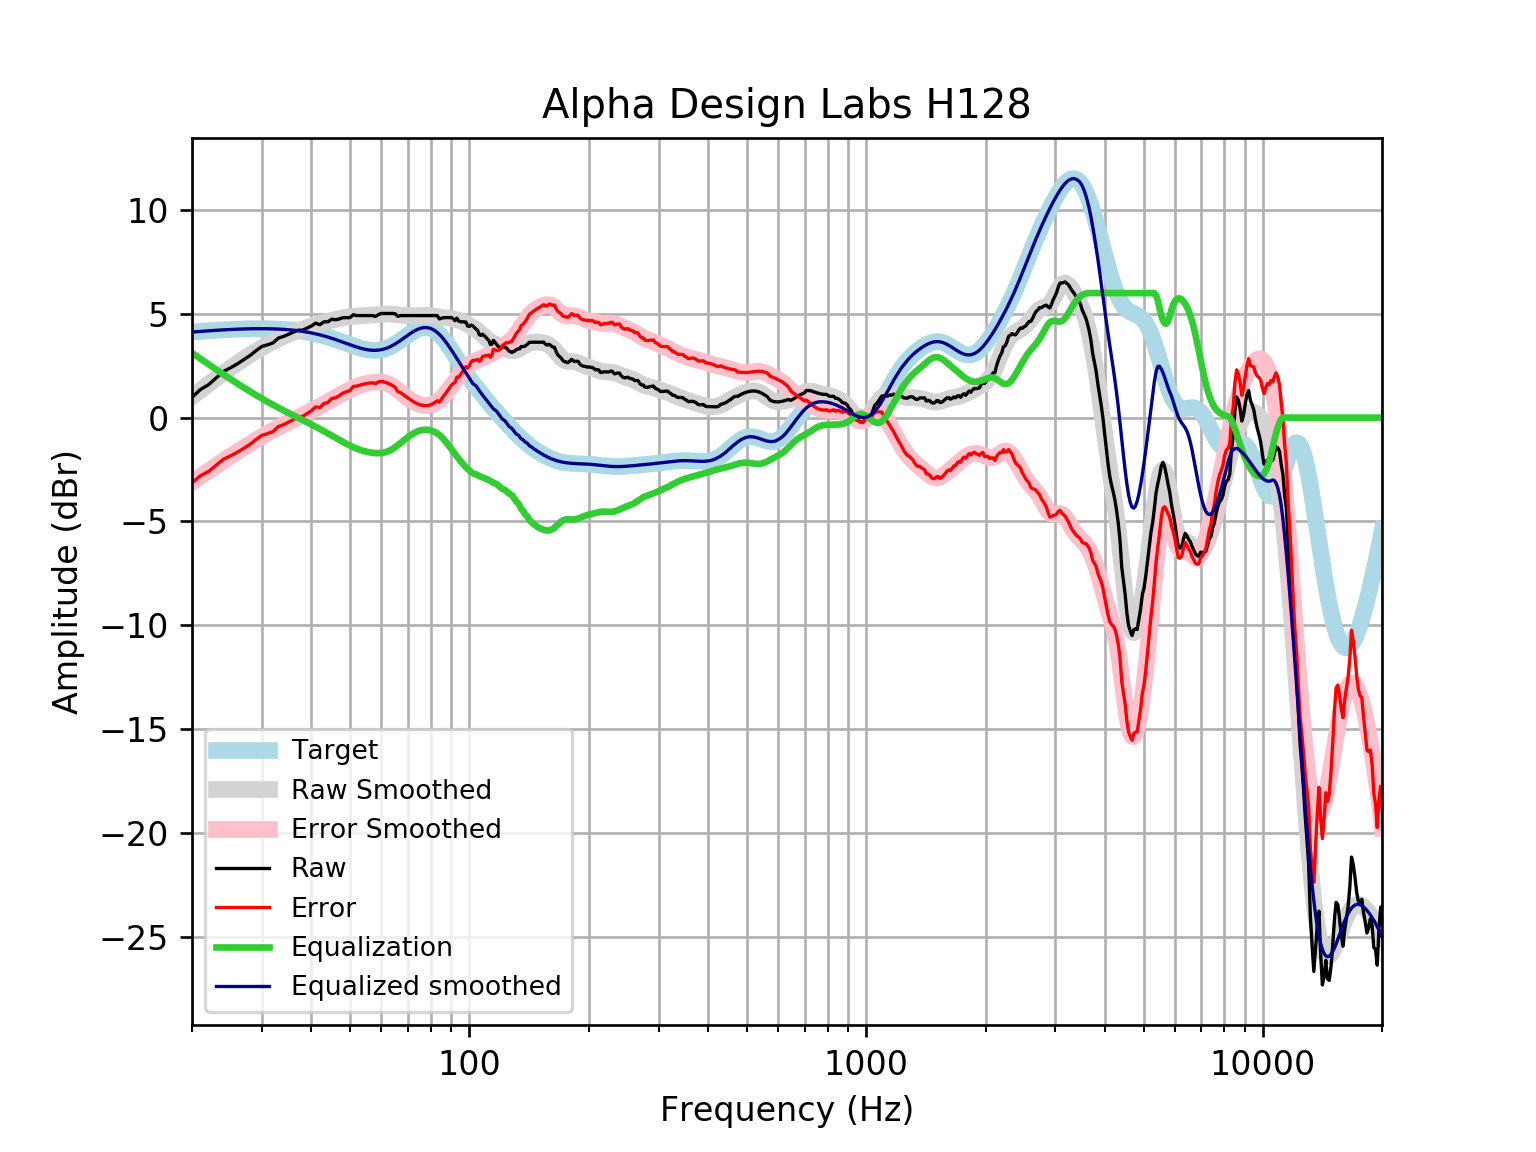

Values plotted in this chart, from the file beside it:
frequency, raw, error, smoothed, error_smoothed, equalization, equalized_raw, equalized_smoothed, target
20, 0.9742, -3.146, 1.004, -3.117, 3.117, 4.091, 4.121, 4.121
21, 1.351, -2.801, 1.315, -2.838, 2.838, 4.189, 4.152, 4.152
22, 1.578, -2.602, 1.609, -2.572, 2.572, 4.15, 4.18, 4.18
23, 1.906, -2.299, 1.886, -2.32, 2.32, 4.226, 4.205, 4.205
24, 2.218, -2.009, 2.146, -2.081, 2.081, 4.299, 4.227, 4.227
25, 2.4, -1.845, 2.388, -1.856, 1.856, 4.256, 4.245, 4.245
26, 2.584, -1.675, 2.614, -1.645, 1.645, 4.229, 4.259, 4.259
27, 2.786, -1.484, 2.824, -1.447, 1.447, 4.233, 4.271, 4.271
28, 2.987, -1.291, 3.019, -1.26, 1.26, 4.247, 4.279, 4.278
29, 3.223, -1.06, 3.199, -1.084, 1.084, 4.307, 4.283, 4.283
30, 3.427, -0.8572, 3.366, -0.9177, 0.9177, 4.344, 4.284, 4.284
31, 3.507, -0.7741, 3.52, -0.7617, 0.7617, 4.269, 4.281, 4.281
32, 3.598, -0.6768, 3.66, -0.615, 0.615, 4.213, 4.275, 4.275
33, 3.829, -0.4361, 3.788, -0.4774, 0.4774, 4.306, 4.265, 4.265
34, 3.909, -0.3418, 3.903, -0.3481, 0.3481, 4.257, 4.251, 4.251
35, 4.01, -0.2234, 4.007, -0.2258, 0.2258, 4.236, 4.233, 4.233
36, 4.116, -0.09569, 4.102, -0.1091, 0.1091, 4.225, 4.211, 4.211
37, 4.211, 0.02585, 4.188, 0.003608, -0.003608, 4.207, 4.185, 4.185
38, 4.211, 0.05638, 4.268, 0.1139, -0.1139, 4.097, 4.154, 4.155
39, 4.312, 0.1919, 4.342, 0.223, -0.223, 4.089, 4.119, 4.12
40, 4.412, 0.3318, 4.411, 0.3315, -0.3315, 4.081, 4.079, 4.08
41, 4.552, 0.5156, 4.475, 0.4399, -0.4399, 4.112, 4.035, 4.037
42, 4.473, 0.4838, 4.535, 0.5479, -0.5479, 3.925, 3.987, 3.989
43, 4.613, 0.6764, 4.591, 0.6553, -0.6553, 3.958, 3.935, 3.937
44, 4.613, 0.7319, 4.642, 0.7618, -0.7618, 3.852, 3.88, 3.881
45, 4.741, 0.9177, 4.688, 0.8671, -0.8671, 3.874, 3.821, 3.823
46, 4.714, 0.9517, 4.731, 0.9708, -0.9708, 3.743, 3.76, 3.762
47, 4.751, 1.051, 4.77, 1.072, -1.072, 3.679, 3.698, 3.7
48, 4.814, 1.178, 4.805, 1.17, -1.17, 3.645, 3.635, 3.636
49, 4.814, 1.241, 4.835, 1.263, -1.263, 3.552, 3.572, 3.574
50, 4.814, 1.302, 4.861, 1.349, -1.349, 3.465, 3.512, 3.512
51, 4.955, 1.501, 4.881, 1.427, -1.427, 3.528, 3.454, 3.454
52, 4.915, 1.515, 4.895, 1.495, -1.495, 3.42, 3.4, 3.4
53, 4.915, 1.564, 4.906, 1.554, -1.554, 3.361, 3.352, 3.351
54, 4.915, 1.605, 4.913, 1.602, -1.602, 3.313, 3.311, 3.31
55, 4.915, 1.639, 4.92, 1.642, -1.642, 3.274, 3.279, 3.276
56, 4.915, 1.663, 4.928, 1.673, -1.673, 3.242, 3.255, 3.253
57, 4.915, 1.676, 4.938, 1.696, -1.696, 3.219, 3.242, 3.239
58, 4.875, 1.638, 4.951, 1.711, -1.711, 3.164, 3.24, 3.237
59, 4.964, 1.718, 4.966, 1.716, -1.716, 3.248, 3.25, 3.246
60, 5.016, 1.748, 4.98, 1.708, -1.708, 3.308, 3.272, 3.268
61, 5.016, 1.714, 4.99, 1.685, -1.685, 3.331, 3.305, 3.301
62, 5.016, 1.669, 4.995, 1.644, -1.644, 3.371, 3.35, 3.346
63, 5.016, 1.614, 4.993, 1.587, -1.587, 3.429, 3.406, 3.402
64, 5.016, 1.548, 4.984, 1.513, -1.513, 3.503, 3.471, 3.468
65, 5.004, 1.462, 4.971, 1.426, -1.426, 3.578, 3.545, 3.542
66, 4.876, 1.254, 4.955, 1.33, -1.33, 3.546, 3.625, 3.622
67, 4.915, 1.208, 4.939, 1.23, -1.23, 3.685, 3.709, 3.707
68, 4.915, 1.12, 4.926, 1.129, -1.129, 3.786, 3.796, 3.796
69, 4.915, 1.031, 4.916, 1.032, -1.032, 3.883, 3.884, 3.884
70, 4.915, 0.9447, 4.91, 0.9408, -0.9408, 3.974, 3.97, 3.97
71, 4.915, 0.8626, 4.908, 0.8576, -0.8576, 4.057, 4.051, 4.053
72, 4.915, 0.787, 4.909, 0.7835, -0.7835, 4.132, 4.126, 4.128
73, 4.915, 0.72, 4.912, 0.7198, -0.7198, 4.195, 4.192, 4.195
74, 4.915, 0.6637, 4.915, 0.6673, -0.6673, 4.248, 4.248, 4.251
75, 4.915, 0.6198, 4.918, 0.627, -0.627, 4.288, 4.291, 4.295
76, 4.915, 0.5896, 4.921, 0.5995, -0.5995, 4.316, 4.321, 4.325
77, 4.915, 0.5743, 4.921, 0.585, -0.585, 4.33, 4.336, 4.341
78, 4.915, 0.5746, 4.919, 0.5834, -0.5834, 4.332, 4.336, 4.34
79, 4.915, 0.5909, 4.914, 0.5944, -0.5944, 4.321, 4.32, 4.324
... 553 more rows
